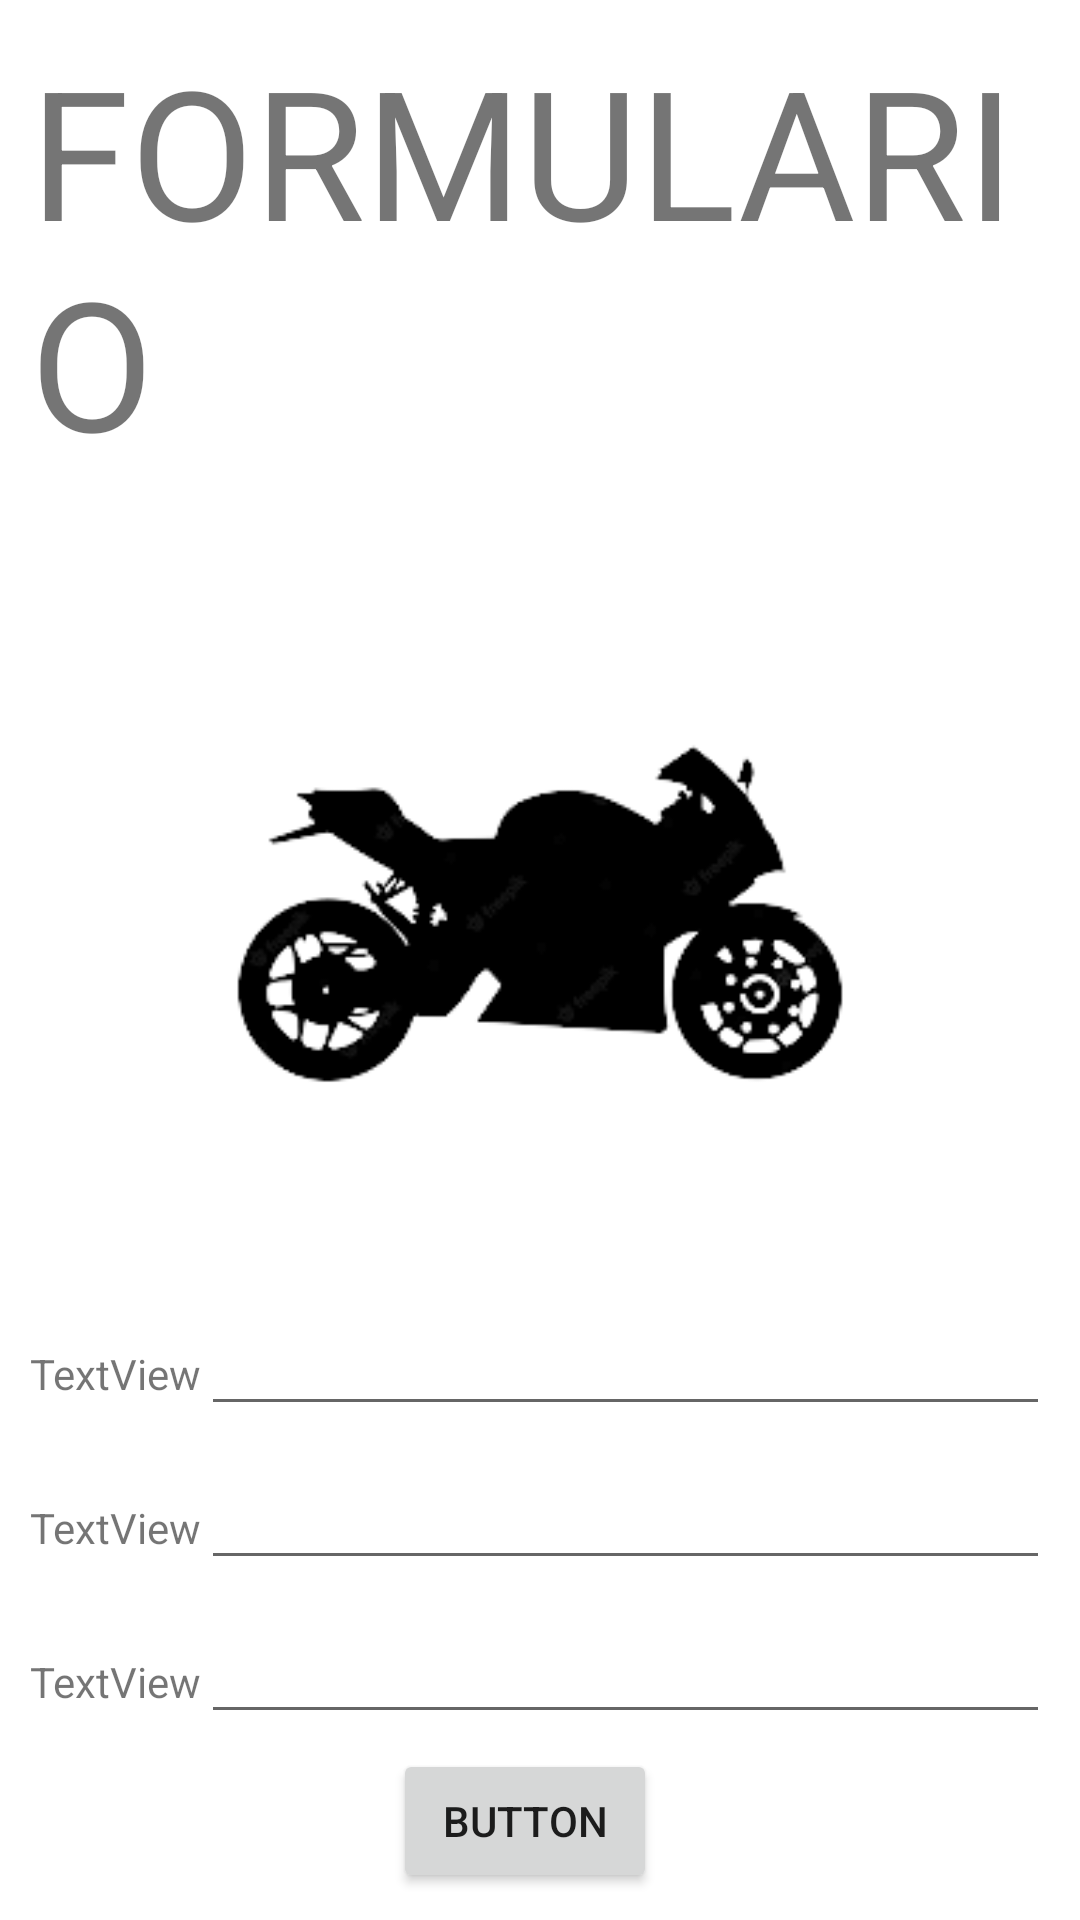

Layout XML and referenced resources for this Android screen:
<!-- AndroidManifest.xml: application theme Theme.MotorBike -->
<!-- res/layout/activity_form.xml -->
<?xml version="1.0" encoding="utf-8"?>
<LinearLayout xmlns:android="http://schemas.android.com/apk/res/android"
    xmlns:app="http://schemas.android.com/apk/res-auto"
    xmlns:tools="http://schemas.android.com/tools"
    android:layout_width="match_parent"
    android:layout_height="match_parent"
    android:orientation="vertical"
    android:gravity="center"
    tools:context=".Form">

    <TextView
        android:id="@+id/textView2"
        android:layout_width="wrap_content"
        android:layout_height="wrap_content"
        android:layout_margin="10dp"
        android:textSize="60dp"
        android:text="FORMULARIO" />

    <LinearLayout
        android:layout_width="match_parent"
        android:layout_height="match_parent"
        android:gravity="center"
        android:layout_margin="5dp"
        android:orientation="vertical">

        <ImageView
            android:id="@+id/imageView"
            android:layout_width="250dp"
            android:layout_height="250dp"
            app:srcCompat="@drawable/logo_moto" />

        <LinearLayout
            android:layout_width="match_parent"
            android:layout_height="wrap_content"
            android:layout_margin="5dp"
            android:orientation="horizontal">

            <TextView
                android:id="@+id/textNameForm"
                android:layout_width="wrap_content"
                android:layout_height="wrap_content"
                android:text="TextView" />

            <EditText
                android:id="@+id/editNameForm"
                android:layout_width="wrap_content"
                android:layout_height="wrap_content"
                android:layout_weight="1"
                android:ems="10"
                android:inputType="textPersonName"
                android:text="" />

        </LinearLayout>

        <LinearLayout
            android:layout_width="match_parent"
            android:layout_height="wrap_content"
            android:layout_margin="5dp"
            android:orientation="horizontal">

            <TextView
                android:id="@+id/textDescriptionForm"
                android:layout_width="wrap_content"
                android:layout_height="wrap_content"
                android:text="TextView" />

            <EditText
                android:id="@+id/editDescriptionForm"
                android:layout_width="wrap_content"
                android:layout_height="wrap_content"
                android:layout_weight="1"
                android:ems="10"
                android:inputType="textPersonName"
                android:text="" />

        </LinearLayout>

        <LinearLayout
            android:layout_width="match_parent"
            android:layout_height="wrap_content"
            android:layout_margin="5dp"
            android:orientation="horizontal">

            <TextView
                android:id="@+id/textPriceForm"
                android:layout_width="wrap_content"
                android:layout_height="wrap_content"
                android:text="TextView" />

            <EditText
                android:id="@+id/editPriceForm"
                android:layout_width="wrap_content"
                android:layout_height="wrap_content"
                android:layout_weight="1"
                android:ems="10"
                android:inputType="textPersonName"
                android:text="" />

        </LinearLayout>

        <Button
            android:id="@+id/btnForm"
            android:layout_width="wrap_content"
            android:layout_height="wrap_content"
            android:layout_marginEnd="5dp"
            android:text="Button" />
    </LinearLayout>
</LinearLayout>
<!-- resources referenced by this layout -->
<resources>
  <!-- drawable logo_moto: png bitmap (drawable-v24, 9419 bytes) -->
  <style name="Theme.MotorBike" parent="Theme.MaterialComponents.DayNight.DarkActionBar">
          
          <item name="colorPrimary">@color/md_green_500</item>
          <item name="colorPrimaryVariant">@color/md_green_700</item>
          <item name="colorOnPrimary">@color/white</item>
          
          <item name="colorSecondary">@color/md_deep_orange_200</item>
          <item name="colorSecondaryVariant">@color/md_deep_orange_700</item>
          <item name="colorOnSecondary">@color/black</item>
          
          <item name="android:statusBarColor">?attr/colorPrimaryVariant</item>
          
      </style>
  <color name="md_green_500">#4CAF50</color>
  <color name="md_green_700">#388E3C</color>
  <color name="white">#FFFFFFFF</color>
  <color name="md_deep_orange_200">#FFAB91</color>
  <color name="md_deep_orange_700">#E64A19</color>
  <color name="black">#FF000000</color>
</resources>
